3-way image classification set "new-dataset" from GitHub (renyuan-fei/CV); label vocabulary: paper, rock, scissors.

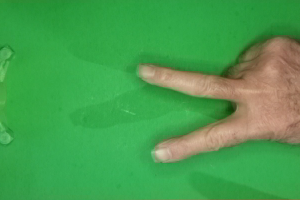
Label: scissors

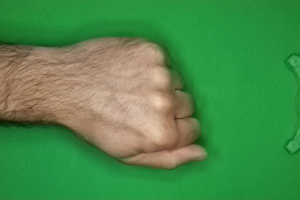
Label: rock

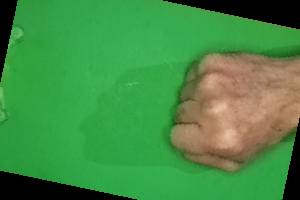
Label: rock

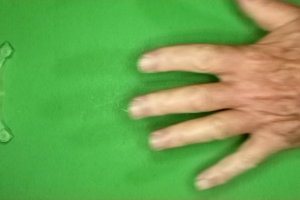
Label: paper

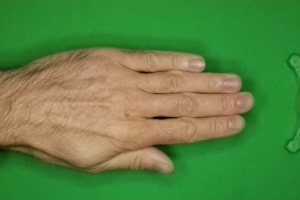
Label: paper

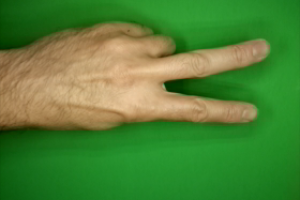
Label: scissors
